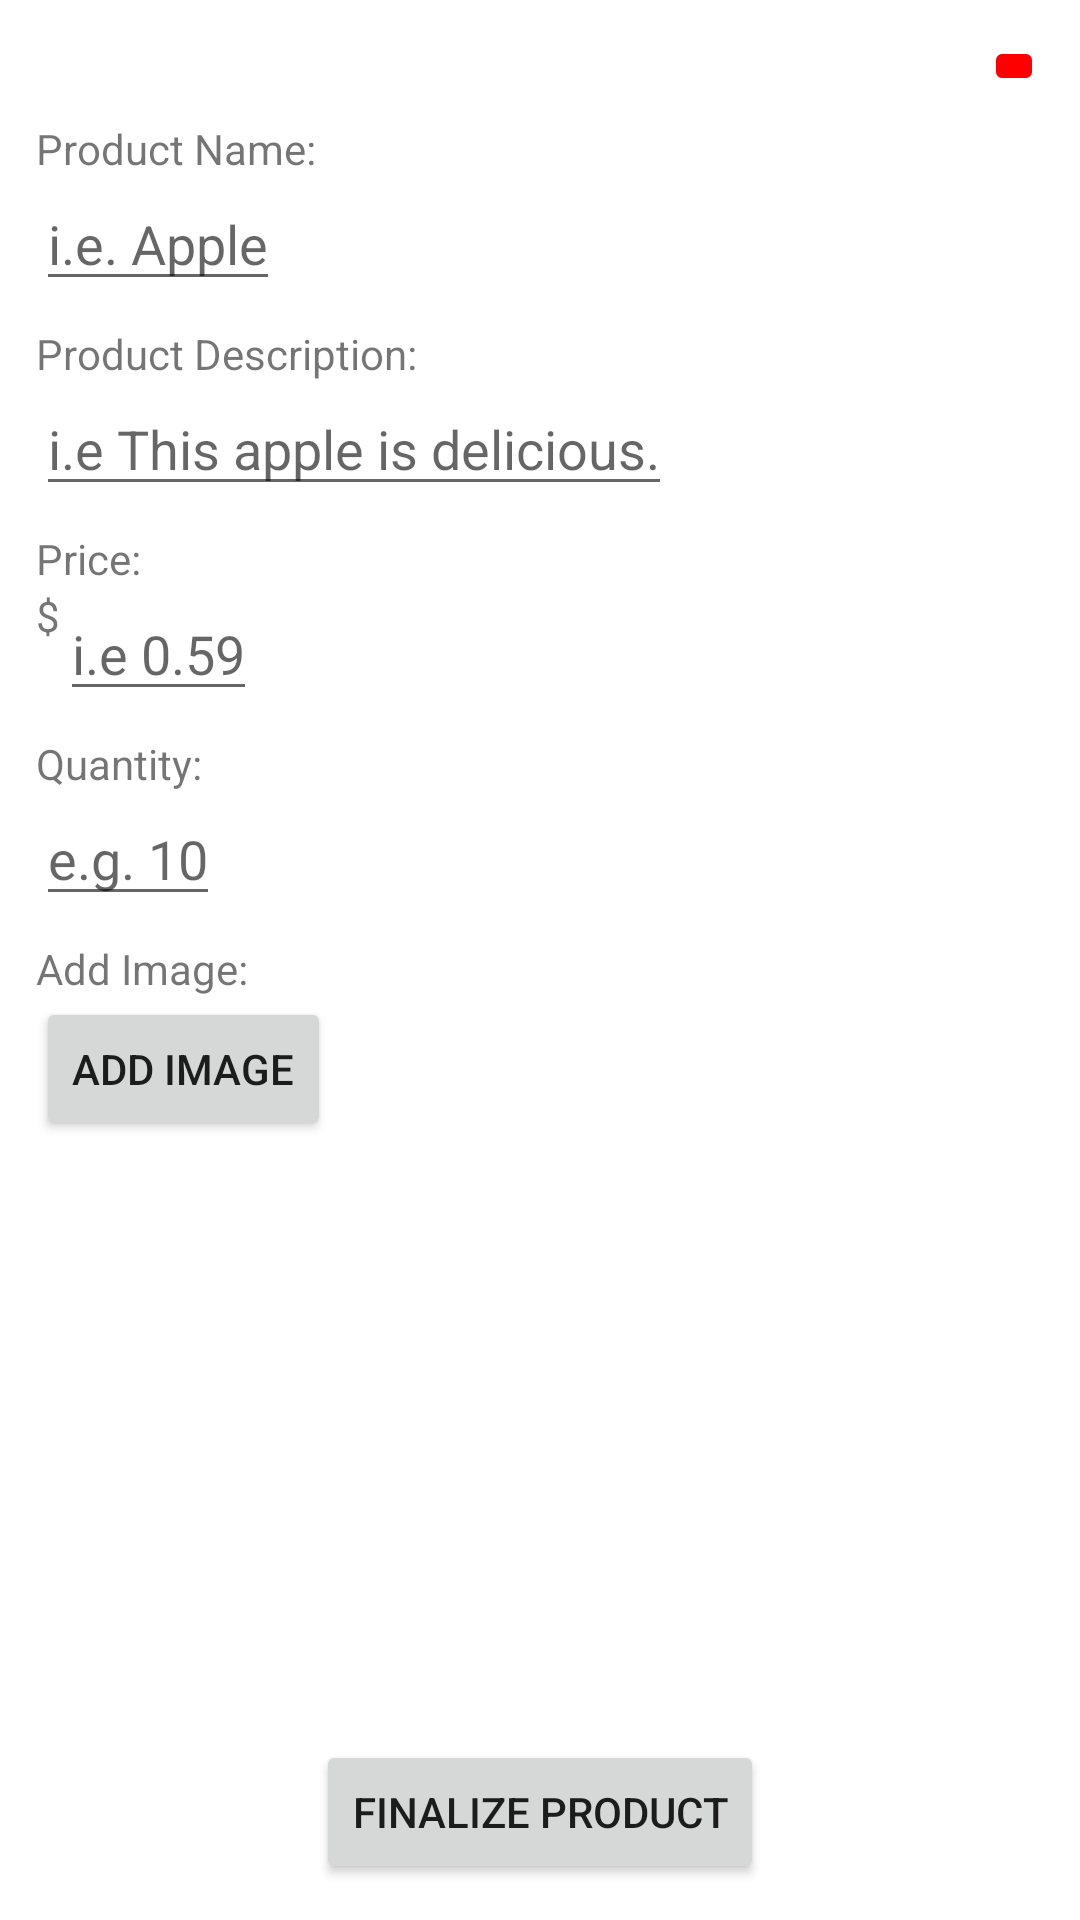

Here is an Android app screen rendered from its layout file. Give the layout XML and the strings, colors and styles it references.
<!-- AndroidManifest.xml: application theme Theme.SalesSense -->
<!-- res/layout/adding_product_popup.xml -->
<?xml version="1.0" encoding="utf-8"?>
<androidx.constraintlayout.widget.ConstraintLayout xmlns:android="http://schemas.android.com/apk/res/android"
    xmlns:tools="http://schemas.android.com/tools"
    xmlns:app="http://schemas.android.com/apk/res-auto"
    android:layout_width="match_parent"
    android:layout_height="match_parent"
    android:padding="12dp"
    android:background="@color/white">

    <androidx.constraintlayout.widget.ConstraintLayout
        android:id="@+id/header_title"
        android:layout_width="match_parent"
        android:layout_height="0dp"
        app:layout_constraintEnd_toEndOf="parent"
        app:layout_constraintStart_toStartOf="parent"
        app:layout_constraintTop_toTopOf="parent">

        <ImageButton
            android:id="@+id/closePopupButton"
            android:layout_width="0dp"
            android:layout_height="match_parent"
            android:backgroundTint="@color/red"
            android:src="@drawable/white_close_24"
            app:layout_constraintBottom_toBottomOf="parent"
            app:layout_constraintDimensionRatio="1"
            app:layout_constraintEnd_toEndOf="parent"
            app:layout_constraintTop_toTopOf="parent" />
    </androidx.constraintlayout.widget.ConstraintLayout>

    <TextView
        android:id="@+id/pNameTV"
        style="@style/HeaderText"
        android:layout_width="wrap_content"
        android:layout_height="wrap_content"
        android:layout_marginTop="8dp"
        android:text="Product Name:"
        app:layout_constraintStart_toStartOf="parent"
        app:layout_constraintTop_toBottomOf="@+id/header_title" />

    <EditText
        android:id="@+id/pNameET"
        android:layout_width="wrap_content"
        android:layout_height="wrap_content"
        android:hint="i.e. Apple"
        android:inputType="text"
        android:textColor="@android:color/black"
        app:layout_constraintStart_toStartOf="@+id/pNameTV"
        app:layout_constraintTop_toBottomOf="@+id/pNameTV" />

    <TextView
        android:id="@+id/pDescriptionTV"
        style="@style/HeaderText"
        android:layout_width="wrap_content"
        android:layout_height="wrap_content"
        android:layout_marginTop="8dp"
        android:text="Product Description:"
        app:layout_constraintStart_toStartOf="parent"
        app:layout_constraintTop_toBottomOf="@+id/pNameET" />

    <EditText
        android:id="@+id/pDescriptionET"
        android:layout_width="wrap_content"
        android:layout_height="wrap_content"
        android:hint="i.e This apple is delicious."
        android:inputType="text"
        android:textColor="@android:color/black"
        app:layout_constraintStart_toStartOf="@+id/pDescriptionTV"
        app:layout_constraintTop_toBottomOf="@+id/pDescriptionTV" />

    <TextView
        android:id="@+id/pPriceTV"
        style="@style/HeaderText"
        android:layout_width="wrap_content"
        android:layout_height="wrap_content"
        android:layout_marginTop="8dp"
        android:text="Price:"
        app:layout_constraintStart_toStartOf="parent"
        app:layout_constraintTop_toBottomOf="@+id/pDescriptionET" />

    <TextView
        style="@style/HeaderText"
        android:id="@+id/dollarSign"
        android:layout_width="wrap_content"
        android:layout_height="wrap_content"
        android:text="$"
        app:layout_constraintStart_toStartOf="@+id/pPriceTV"
        app:layout_constraintTop_toBottomOf="@+id/pPriceTV" />

    <EditText
        android:id="@+id/pPriceET"
        android:layout_width="wrap_content"
        android:layout_height="wrap_content"
        android:hint="i.e 0.59"
        android:inputType="numberDecimal"
        android:textColor="@android:color/black"
        app:layout_constraintStart_toEndOf="@+id/dollarSign"
        app:layout_constraintTop_toBottomOf="@+id/pPriceTV" />

    
    <TextView
        android:id="@+id/pQuantityTV"
        style="@style/HeaderText"
        android:layout_width="wrap_content"
        android:layout_height="wrap_content"
        android:layout_marginTop="8dp"
        android:text="Quantity:"
        app:layout_constraintStart_toStartOf="parent"
        app:layout_constraintTop_toBottomOf="@+id/pPriceET" />

    <EditText
        android:id="@+id/pQuantityET"
        android:layout_width="wrap_content"
        android:layout_height="wrap_content"
        android:hint="e.g. 10"
        android:inputType="number"
        android:textColor="@android:color/black"
        app:layout_constraintStart_toStartOf="@+id/pQuantityTV"
        app:layout_constraintTop_toBottomOf="@+id/pQuantityTV" />
    

    <TextView
        android:id="@+id/addImageTV"
        style="@style/HeaderText"
        android:layout_width="wrap_content"
        android:layout_height="wrap_content"
        android:layout_marginTop="8dp"
        android:text="Add Image: "
        app:layout_constraintStart_toStartOf="parent"
        app:layout_constraintTop_toBottomOf="@+id/pQuantityET" />

    <ImageView
        android:id="@+id/pictureIV"
        android:layout_width="wrap_content"
        android:layout_height="wrap_content"
        android:visibility="gone"
        app:layout_constraintStart_toStartOf="@+id/addImageTV"
        app:layout_constraintTop_toBottomOf="@+id/addImageTV"
        tools:srcCompat="@tools:sample/avatars" />

    <Button
        android:id="@+id/addImageBTN"
        android:layout_width="wrap_content"
        android:layout_height="wrap_content"
        android:text="Add Image"
        app:layout_constraintStart_toStartOf="@+id/addImageTV"
        app:layout_constraintTop_toBottomOf="@+id/pictureIV" />

    <Button
        android:id="@+id/finalizeBTN"
        android:layout_width="wrap_content"
        android:layout_height="wrap_content"
        android:text="Finalize Product"
        app:layout_constraintBottom_toBottomOf="parent"
        app:layout_constraintEnd_toEndOf="parent"
        app:layout_constraintStart_toStartOf="parent" />

</androidx.constraintlayout.widget.ConstraintLayout>
<!-- resources referenced by this layout -->
<resources>
  <color name="red">#FF0000</color>
  <color name="white">#FFFFFFFF</color>
  <style name="Theme.SalesSense" parent="Theme.MaterialComponents.DayNight.DarkActionBar">
          
          <item name="colorPrimary">@color/red</item>
          <item name="colorPrimaryVariant">@color/dark_red</item>
          <item name="colorOnPrimary">@color/white</item>
          
          <item name="colorSecondary">@color/light_blue</item>
          <item name="colorSecondaryVariant">@color/blue</item>
          <item name="colorOnSecondary">@color/black</item>
          
          <item name="android:statusBarColor">?attr/colorPrimaryVariant</item>
          
      </style>
  <color name="dark_red">#7b0000</color>
  <color name="light_blue">#00b0ff</color>
  <color name="blue">#0000ff</color>
  <color name="black">#FF000000</color>
</resources>
